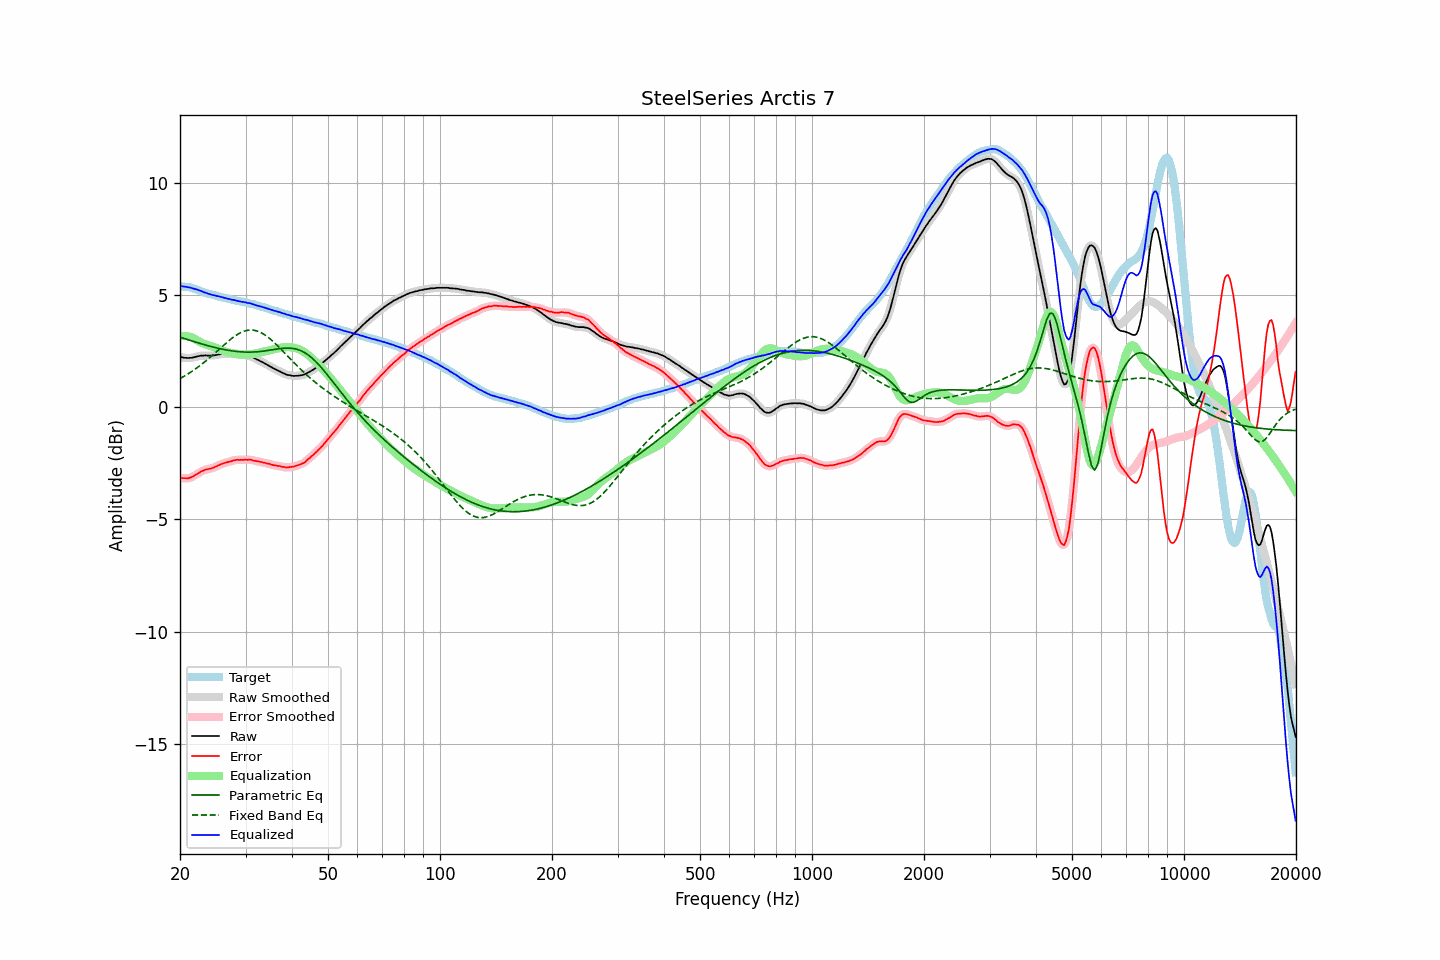

The data file committed next to this chart (first rows):
frequency, raw, error, smoothed, error_smoothed, equalization, parametric_eq, fixed_band_eq, equalized_raw, equalized_smoothed, target
20.00, 2.23, -3.16, 2.23, -3.15, 3.15, 3.12, 1.27, 5.38, 5.38, 5.38
20.20, 2.23, -3.15, 2.22, -3.16, 3.16, 3.10, 1.31, 5.39, 5.38, 5.37
20.40, 2.21, -3.17, 2.21, -3.16, 3.17, 3.07, 1.35, 5.37, 5.38, 5.37
20.61, 2.20, -3.17, 2.20, -3.17, 3.17, 3.05, 1.39, 5.36, 5.37, 5.36
20.81, 2.20, -3.17, 2.19, -3.17, 3.16, 3.03, 1.44, 5.36, 5.35, 5.36
21.02, 2.19, -3.17, 2.19, -3.16, 3.15, 3.00, 1.48, 5.34, 5.34, 5.36
21.23, 2.20, -3.14, 2.19, -3.15, 3.14, 2.98, 1.53, 5.33, 5.33, 5.34
21.44, 2.20, -3.12, 2.20, -3.12, 3.11, 2.96, 1.57, 5.31, 5.31, 5.32
21.66, 2.21, -3.09, 2.21, -3.09, 3.08, 2.94, 1.62, 5.29, 5.29, 5.30
21.87, 2.23, -3.04, 2.23, -3.05, 3.05, 2.91, 1.67, 5.27, 5.27, 5.27
22.09, 2.25, -3.00, 2.24, -3.01, 3.01, 2.89, 1.72, 5.25, 5.25, 5.25
22.31, 2.27, -2.96, 2.26, -2.96, 2.96, 2.87, 1.77, 5.23, 5.23, 5.23
22.54, 2.28, -2.92, 2.28, -2.92, 2.92, 2.85, 1.83, 5.20, 5.20, 5.20
22.76, 2.30, -2.87, 2.29, -2.88, 2.88, 2.83, 1.88, 5.18, 5.17, 5.17
22.99, 2.30, -2.84, 2.30, -2.84, 2.85, 2.81, 1.94, 5.14, 5.15, 5.14
23.22, 2.30, -2.81, 2.30, -2.81, 2.82, 2.79, 2.00, 5.12, 5.12, 5.11
23.45, 2.31, -2.78, 2.30, -2.79, 2.79, 2.77, 2.05, 5.10, 5.09, 5.09
23.69, 2.30, -2.77, 2.30, -2.77, 2.77, 2.75, 2.11, 5.07, 5.07, 5.07
23.92, 2.30, -2.75, 2.30, -2.75, 2.75, 2.73, 2.17, 5.05, 5.05, 5.05
24.16, 2.30, -2.74, 2.29, -2.74, 2.73, 2.71, 2.24, 5.02, 5.02, 5.03
24.40, 2.30, -2.72, 2.30, -2.71, 2.70, 2.69, 2.30, 5.00, 5.00, 5.01
24.65, 2.31, -2.69, 2.30, -2.69, 2.68, 2.67, 2.36, 4.99, 4.99, 4.99
24.89, 2.32, -2.66, 2.32, -2.66, 2.65, 2.65, 2.43, 4.97, 4.97, 4.97
25.14, 2.33, -2.63, 2.33, -2.62, 2.62, 2.64, 2.49, 4.95, 4.95, 4.95
25.39, 2.35, -2.59, 2.34, -2.59, 2.59, 2.62, 2.56, 4.94, 4.94, 4.93
25.65, 2.36, -2.57, 2.36, -2.56, 2.56, 2.60, 2.62, 4.92, 4.92, 4.92
25.91, 2.37, -2.53, 2.37, -2.53, 2.53, 2.59, 2.69, 4.90, 4.90, 4.89
26.16, 2.38, -2.50, 2.37, -2.50, 2.51, 2.57, 2.75, 4.88, 4.88, 4.88
26.43, 2.38, -2.48, 2.38, -2.48, 2.48, 2.56, 2.81, 4.86, 4.86, 4.86
26.69, 2.39, -2.46, 2.39, -2.46, 2.46, 2.55, 2.87, 4.85, 4.84, 4.85
26.96, 2.39, -2.44, 2.39, -2.44, 2.44, 2.53, 2.94, 4.82, 4.83, 4.83
27.23, 2.40, -2.42, 2.39, -2.42, 2.42, 2.52, 2.99, 4.81, 4.81, 4.82
27.50, 2.39, -2.41, 2.39, -2.40, 2.40, 2.51, 3.05, 4.79, 4.79, 4.80
27.77, 2.40, -2.38, 2.39, -2.38, 2.38, 2.50, 3.10, 4.78, 4.78, 4.77
28.05, 2.40, -2.37, 2.39, -2.36, 2.37, 2.49, 3.16, 4.77, 4.76, 4.76
28.33, 2.39, -2.35, 2.39, -2.35, 2.36, 2.48, 3.20, 4.75, 4.75, 4.73
28.62, 2.38, -2.35, 2.38, -2.35, 2.35, 2.47, 3.25, 4.73, 4.73, 4.72
28.90, 2.37, -2.35, 2.37, -2.35, 2.35, 2.47, 3.29, 4.71, 4.71, 4.72
29.19, 2.36, -2.34, 2.36, -2.35, 2.34, 2.46, 3.33, 4.70, 4.70, 4.70
29.48, 2.35, -2.35, 2.35, -2.35, 2.34, 2.46, 3.36, 4.69, 4.69, 4.70
29.78, 2.34, -2.34, 2.34, -2.34, 2.34, 2.45, 3.38, 4.68, 4.67, 4.68
30.08, 2.33, -2.34, 2.32, -2.34, 2.34, 2.45, 3.40, 4.67, 4.66, 4.67
30.38, 2.30, -2.35, 2.31, -2.34, 2.34, 2.45, 3.42, 4.64, 4.65, 4.65
30.68, 2.29, -2.34, 2.28, -2.34, 2.35, 2.45, 3.43, 4.63, 4.63, 4.62
30.99, 2.27, -2.34, 2.26, -2.35, 2.36, 2.45, 3.43, 4.62, 4.61, 4.60
31.30, 2.23, -2.36, 2.23, -2.36, 2.36, 2.45, 3.43, 4.59, 4.60, 4.59
31.61, 2.20, -2.38, 2.19, -2.38, 2.38, 2.46, 3.42, 4.57, 4.57, 4.58
31.93, 2.16, -2.39, 2.16, -2.39, 2.39, 2.46, 3.41, 4.55, 4.55, 4.55
32.24, 2.12, -2.41, 2.12, -2.41, 2.41, 2.47, 3.39, 4.52, 4.52, 4.53
32.57, 2.09, -2.42, 2.08, -2.42, 2.42, 2.47, 3.36, 4.51, 4.51, 4.51
32.89, 2.05, -2.45, 2.05, -2.44, 2.44, 2.48, 3.33, 4.48, 4.49, 4.49
33.22, 2.02, -2.45, 2.01, -2.45, 2.45, 2.49, 3.29, 4.47, 4.47, 4.46
33.55, 1.98, -2.47, 1.98, -2.47, 2.47, 2.50, 3.25, 4.45, 4.45, 4.45
33.89, 1.94, -2.48, 1.94, -2.49, 2.49, 2.51, 3.21, 4.42, 4.42, 4.42
34.23, 1.90, -2.51, 1.90, -2.50, 2.51, 2.52, 3.16, 4.40, 4.40, 4.41
34.57, 1.86, -2.52, 1.86, -2.52, 2.52, 2.53, 3.10, 4.38, 4.38, 4.37
34.92, 1.82, -2.54, 1.82, -2.54, 2.54, 2.54, 3.04, 4.36, 4.36, 4.35
35.27, 1.78, -2.56, 1.78, -2.56, 2.56, 2.55, 2.98, 4.33, 4.33, 4.34
35.62, 1.74, -2.58, 1.74, -2.58, 2.57, 2.56, 2.92, 4.31, 4.31, 4.32
35.97, 1.70, -2.59, 1.70, -2.60, 2.59, 2.57, 2.85, 4.29, 4.29, 4.29
... 635 more rows
